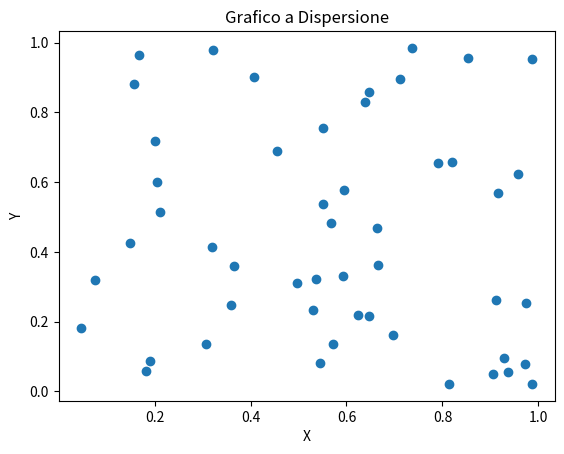

Source code (Python):
import matplotlib.pyplot as plt
import numpy as np

x = np.random.rand(50)
y = np.random.rand(50)

plt.scatter(x, y)
plt.title("Grafico a Dispersione")
plt.xlabel("X")
plt.ylabel("Y")
plt.savefig('grafico_dispersione.png')
plt.show()
